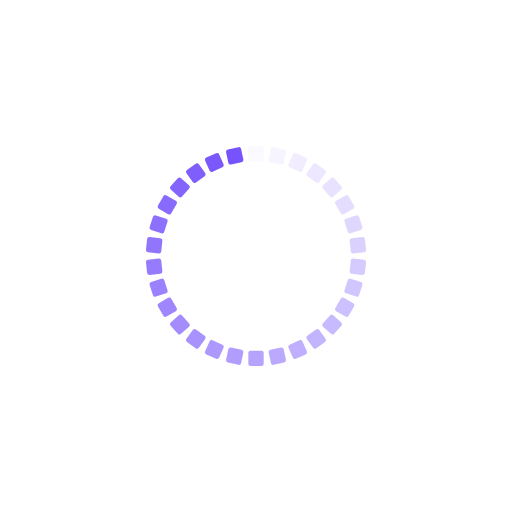
t = 0.00 s
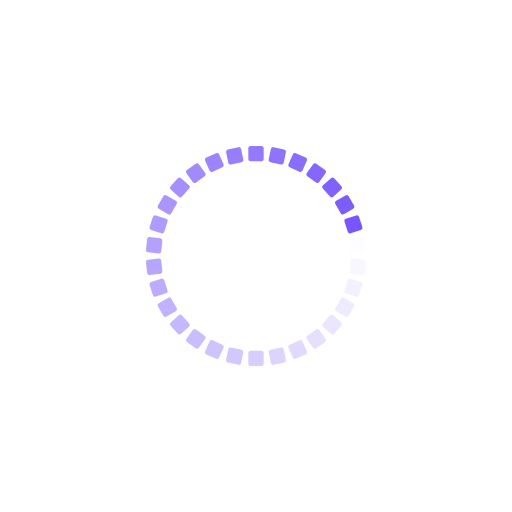
t = 0.50 s
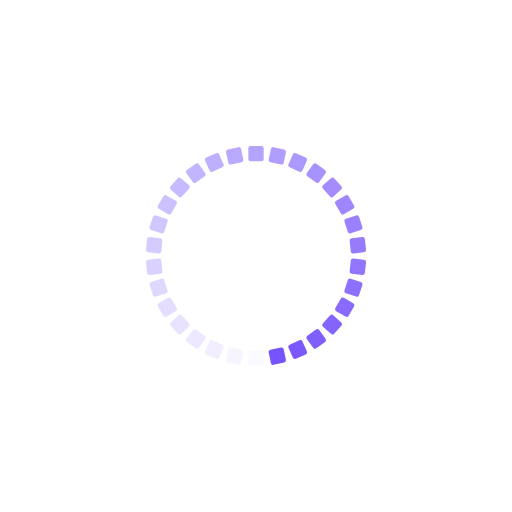
t = 1.00 s
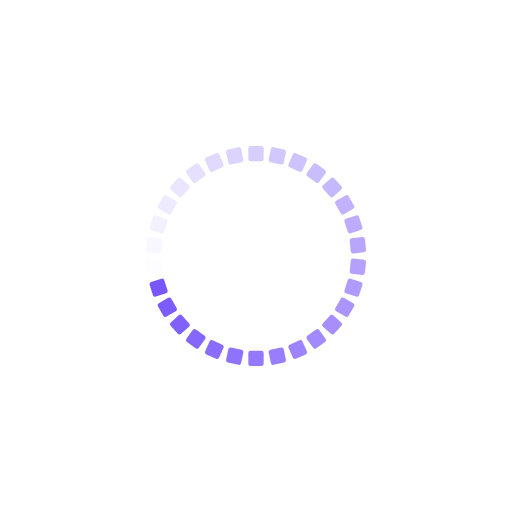
t = 1.50 s

The animated SVG that drew these frames (rendered in a browser with its animation timeline set to each time). Animation: 30 SMIL elements (animate=30); one cycle of 2.00 s, repeats indefinitely.

<?xml version="1.0" encoding="utf-8"?>
<svg xmlns="http://www.w3.org/2000/svg" xmlns:xlink="http://www.w3.org/1999/xlink" style="margin: auto; background: none; display: block; shape-rendering: auto;" width="204px" height="204px" viewBox="0 0 100 100" preserveAspectRatio="xMidYMid">
<g transform="rotate(0 50 50)">
  <rect x="48.5" y="28.5" rx="0.45" ry="0.45" width="3" height="3" fill="#7653fc">
    <animate attributeName="opacity" values="1;0" keyTimes="0;1" dur="2s" begin="-1.9333333333333333s" repeatCount="indefinite"></animate>
  </rect>
</g><g transform="rotate(12 50 50)">
  <rect x="48.5" y="28.5" rx="0.45" ry="0.45" width="3" height="3" fill="#7653fc">
    <animate attributeName="opacity" values="1;0" keyTimes="0;1" dur="2s" begin="-1.8666666666666667s" repeatCount="indefinite"></animate>
  </rect>
</g><g transform="rotate(24 50 50)">
  <rect x="48.5" y="28.5" rx="0.45" ry="0.45" width="3" height="3" fill="#7653fc">
    <animate attributeName="opacity" values="1;0" keyTimes="0;1" dur="2s" begin="-1.8s" repeatCount="indefinite"></animate>
  </rect>
</g><g transform="rotate(36 50 50)">
  <rect x="48.5" y="28.5" rx="0.45" ry="0.45" width="3" height="3" fill="#7653fc">
    <animate attributeName="opacity" values="1;0" keyTimes="0;1" dur="2s" begin="-1.7333333333333334s" repeatCount="indefinite"></animate>
  </rect>
</g><g transform="rotate(48 50 50)">
  <rect x="48.5" y="28.5" rx="0.45" ry="0.45" width="3" height="3" fill="#7653fc">
    <animate attributeName="opacity" values="1;0" keyTimes="0;1" dur="2s" begin="-1.6666666666666667s" repeatCount="indefinite"></animate>
  </rect>
</g><g transform="rotate(60 50 50)">
  <rect x="48.5" y="28.5" rx="0.45" ry="0.45" width="3" height="3" fill="#7653fc">
    <animate attributeName="opacity" values="1;0" keyTimes="0;1" dur="2s" begin="-1.6s" repeatCount="indefinite"></animate>
  </rect>
</g><g transform="rotate(72 50 50)">
  <rect x="48.5" y="28.5" rx="0.45" ry="0.45" width="3" height="3" fill="#7653fc">
    <animate attributeName="opacity" values="1;0" keyTimes="0;1" dur="2s" begin="-1.5333333333333334s" repeatCount="indefinite"></animate>
  </rect>
</g><g transform="rotate(84 50 50)">
  <rect x="48.5" y="28.5" rx="0.45" ry="0.45" width="3" height="3" fill="#7653fc">
    <animate attributeName="opacity" values="1;0" keyTimes="0;1" dur="2s" begin="-1.4666666666666666s" repeatCount="indefinite"></animate>
  </rect>
</g><g transform="rotate(96 50 50)">
  <rect x="48.5" y="28.5" rx="0.45" ry="0.45" width="3" height="3" fill="#7653fc">
    <animate attributeName="opacity" values="1;0" keyTimes="0;1" dur="2s" begin="-1.4s" repeatCount="indefinite"></animate>
  </rect>
</g><g transform="rotate(108 50 50)">
  <rect x="48.5" y="28.5" rx="0.45" ry="0.45" width="3" height="3" fill="#7653fc">
    <animate attributeName="opacity" values="1;0" keyTimes="0;1" dur="2s" begin="-1.3333333333333333s" repeatCount="indefinite"></animate>
  </rect>
</g><g transform="rotate(120 50 50)">
  <rect x="48.5" y="28.5" rx="0.45" ry="0.45" width="3" height="3" fill="#7653fc">
    <animate attributeName="opacity" values="1;0" keyTimes="0;1" dur="2s" begin="-1.2666666666666666s" repeatCount="indefinite"></animate>
  </rect>
</g><g transform="rotate(132 50 50)">
  <rect x="48.5" y="28.5" rx="0.45" ry="0.45" width="3" height="3" fill="#7653fc">
    <animate attributeName="opacity" values="1;0" keyTimes="0;1" dur="2s" begin="-1.2s" repeatCount="indefinite"></animate>
  </rect>
</g><g transform="rotate(144 50 50)">
  <rect x="48.5" y="28.5" rx="0.45" ry="0.45" width="3" height="3" fill="#7653fc">
    <animate attributeName="opacity" values="1;0" keyTimes="0;1" dur="2s" begin="-1.1333333333333333s" repeatCount="indefinite"></animate>
  </rect>
</g><g transform="rotate(156 50 50)">
  <rect x="48.5" y="28.5" rx="0.45" ry="0.45" width="3" height="3" fill="#7653fc">
    <animate attributeName="opacity" values="1;0" keyTimes="0;1" dur="2s" begin="-1.0666666666666667s" repeatCount="indefinite"></animate>
  </rect>
</g><g transform="rotate(168 50 50)">
  <rect x="48.5" y="28.5" rx="0.45" ry="0.45" width="3" height="3" fill="#7653fc">
    <animate attributeName="opacity" values="1;0" keyTimes="0;1" dur="2s" begin="-1s" repeatCount="indefinite"></animate>
  </rect>
</g><g transform="rotate(180 50 50)">
  <rect x="48.5" y="28.5" rx="0.45" ry="0.45" width="3" height="3" fill="#7653fc">
    <animate attributeName="opacity" values="1;0" keyTimes="0;1" dur="2s" begin="-0.9333333333333333s" repeatCount="indefinite"></animate>
  </rect>
</g><g transform="rotate(192 50 50)">
  <rect x="48.5" y="28.5" rx="0.45" ry="0.45" width="3" height="3" fill="#7653fc">
    <animate attributeName="opacity" values="1;0" keyTimes="0;1" dur="2s" begin="-0.8666666666666667s" repeatCount="indefinite"></animate>
  </rect>
</g><g transform="rotate(204 50 50)">
  <rect x="48.5" y="28.5" rx="0.45" ry="0.45" width="3" height="3" fill="#7653fc">
    <animate attributeName="opacity" values="1;0" keyTimes="0;1" dur="2s" begin="-0.8s" repeatCount="indefinite"></animate>
  </rect>
</g><g transform="rotate(216 50 50)">
  <rect x="48.5" y="28.5" rx="0.45" ry="0.45" width="3" height="3" fill="#7653fc">
    <animate attributeName="opacity" values="1;0" keyTimes="0;1" dur="2s" begin="-0.7333333333333333s" repeatCount="indefinite"></animate>
  </rect>
</g><g transform="rotate(228 50 50)">
  <rect x="48.5" y="28.5" rx="0.45" ry="0.45" width="3" height="3" fill="#7653fc">
    <animate attributeName="opacity" values="1;0" keyTimes="0;1" dur="2s" begin="-0.6666666666666666s" repeatCount="indefinite"></animate>
  </rect>
</g><g transform="rotate(240 50 50)">
  <rect x="48.5" y="28.5" rx="0.45" ry="0.45" width="3" height="3" fill="#7653fc">
    <animate attributeName="opacity" values="1;0" keyTimes="0;1" dur="2s" begin="-0.6s" repeatCount="indefinite"></animate>
  </rect>
</g><g transform="rotate(252 50 50)">
  <rect x="48.5" y="28.5" rx="0.45" ry="0.45" width="3" height="3" fill="#7653fc">
    <animate attributeName="opacity" values="1;0" keyTimes="0;1" dur="2s" begin="-0.5333333333333333s" repeatCount="indefinite"></animate>
  </rect>
</g><g transform="rotate(264 50 50)">
  <rect x="48.5" y="28.5" rx="0.45" ry="0.45" width="3" height="3" fill="#7653fc">
    <animate attributeName="opacity" values="1;0" keyTimes="0;1" dur="2s" begin="-0.4666666666666667s" repeatCount="indefinite"></animate>
  </rect>
</g><g transform="rotate(276 50 50)">
  <rect x="48.5" y="28.5" rx="0.45" ry="0.45" width="3" height="3" fill="#7653fc">
    <animate attributeName="opacity" values="1;0" keyTimes="0;1" dur="2s" begin="-0.4s" repeatCount="indefinite"></animate>
  </rect>
</g><g transform="rotate(288 50 50)">
  <rect x="48.5" y="28.5" rx="0.45" ry="0.45" width="3" height="3" fill="#7653fc">
    <animate attributeName="opacity" values="1;0" keyTimes="0;1" dur="2s" begin="-0.3333333333333333s" repeatCount="indefinite"></animate>
  </rect>
</g><g transform="rotate(300 50 50)">
  <rect x="48.5" y="28.5" rx="0.45" ry="0.45" width="3" height="3" fill="#7653fc">
    <animate attributeName="opacity" values="1;0" keyTimes="0;1" dur="2s" begin="-0.26666666666666666s" repeatCount="indefinite"></animate>
  </rect>
</g><g transform="rotate(312 50 50)">
  <rect x="48.5" y="28.5" rx="0.45" ry="0.45" width="3" height="3" fill="#7653fc">
    <animate attributeName="opacity" values="1;0" keyTimes="0;1" dur="2s" begin="-0.2s" repeatCount="indefinite"></animate>
  </rect>
</g><g transform="rotate(324 50 50)">
  <rect x="48.5" y="28.5" rx="0.45" ry="0.45" width="3" height="3" fill="#7653fc">
    <animate attributeName="opacity" values="1;0" keyTimes="0;1" dur="2s" begin="-0.13333333333333333s" repeatCount="indefinite"></animate>
  </rect>
</g><g transform="rotate(336 50 50)">
  <rect x="48.5" y="28.5" rx="0.45" ry="0.45" width="3" height="3" fill="#7653fc">
    <animate attributeName="opacity" values="1;0" keyTimes="0;1" dur="2s" begin="-0.06666666666666667s" repeatCount="indefinite"></animate>
  </rect>
</g><g transform="rotate(348 50 50)">
  <rect x="48.5" y="28.5" rx="0.45" ry="0.45" width="3" height="3" fill="#7653fc">
    <animate attributeName="opacity" values="1;0" keyTimes="0;1" dur="2s" begin="0s" repeatCount="indefinite"></animate>
  </rect>
</g>
<!-- [ldio] generated by https://loading.io/ --></svg>
